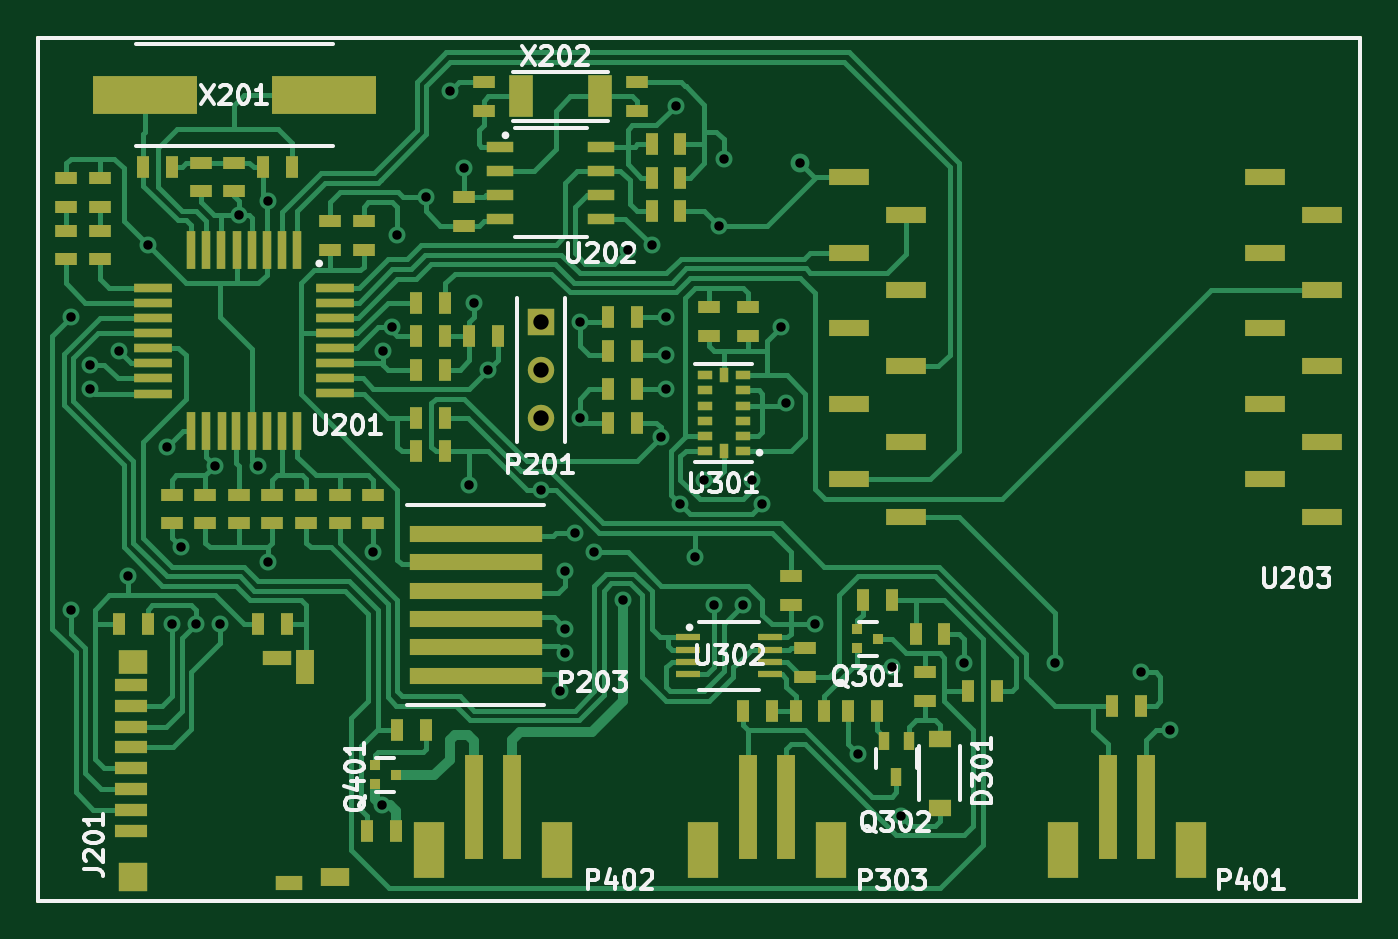
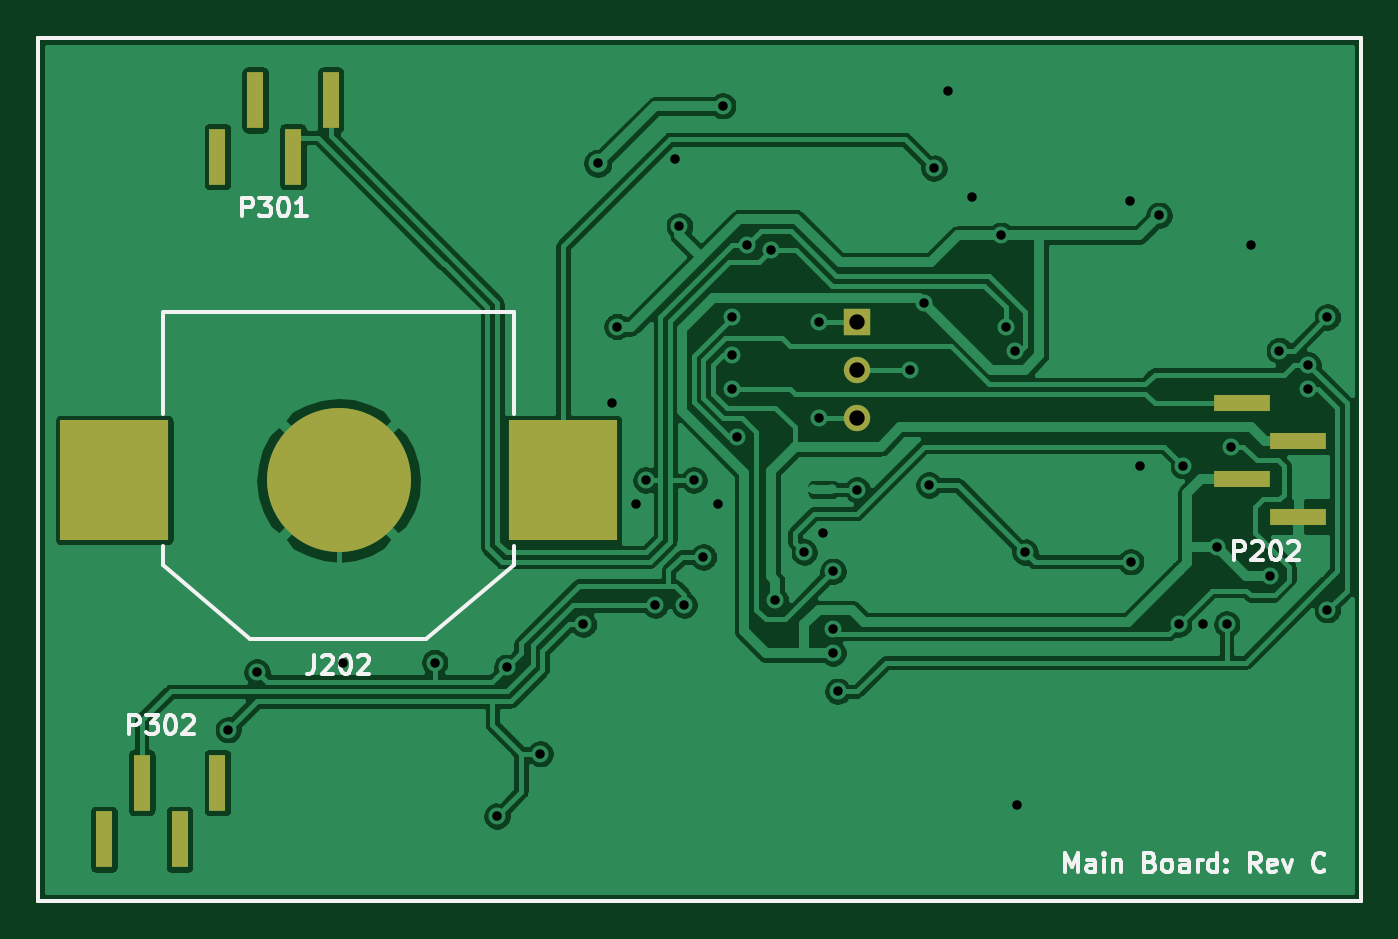
Circuit board: 11 layer files. Board 70.0 x 45.7 mm.
- bottom_copper: main-board-B_Cu.gbr (107484 bytes)
- bottom_mask: main-board-B_Mask.gbr (1346 bytes)
- paste: main-board-B_Paste.gbr (1164 bytes)
- bottom_silk: main-board-B_SilkS.gbr (10367 bytes)
- outline: main-board-Edge_Cuts.gbr (688 bytes)
- top_copper: main-board-F_Cu.gbr (43323 bytes)
- top_mask: main-board-F_Mask.gbr (7245 bytes)
- paste: main-board-F_Paste.gbr (7111 bytes)
- top_silk: main-board-F_SilkS.gbr (23882 bytes)
- drill: main-board-NPTH.drl (302 bytes)
- drill: main-board-PTH.drl (1385 bytes)

=== bottom_copper: main-board-B_Cu.gbr (107484 bytes, source omitted) ===
=== bottom_mask: main-board-B_Mask.gbr ===
G04 #@! TF.GenerationSoftware,KiCad,Pcbnew,(5.1.5-0-10_14)*
G04 #@! TF.CreationDate,2020-05-22T17:31:33+12:00*
G04 #@! TF.ProjectId,main-board,6d61696e-2d62-46f6-9172-642e6b696361,C*
G04 #@! TF.SameCoordinates,Original*
G04 #@! TF.FileFunction,Soldermask,Bot*
G04 #@! TF.FilePolarity,Negative*
%FSLAX46Y46*%
G04 Gerber Fmt 4.6, Leading zero omitted, Abs format (unit mm)*
G04 Created by KiCad (PCBNEW (5.1.5-0-10_14)) date 2020-05-22 17:31:33*
%MOMM*%
%LPD*%
G04 APERTURE LIST*
%ADD10C,0.200000*%
%ADD11R,3.000000X0.900000*%
%ADD12R,0.900000X3.000000*%
%ADD13C,1.397000*%
%ADD14R,1.397000X1.397000*%
%ADD15R,5.720000X6.350000*%
%ADD16C,7.620000*%
G04 APERTURE END LIST*
D10*
X44000000Y-97300000D02*
X44000000Y-51600000D01*
X114000000Y-97300000D02*
X44000000Y-97300000D01*
X114000000Y-51600000D02*
X114000000Y-97300000D01*
X44000000Y-51600000D02*
X114000000Y-51600000D01*
D11*
X47290000Y-76950000D03*
X50290000Y-74950000D03*
X47290000Y-72950000D03*
X50290000Y-70950000D03*
D12*
X104500000Y-57890000D03*
X102500000Y-54890000D03*
X100500000Y-57890000D03*
X98500000Y-54890000D03*
X110500000Y-94010000D03*
X108500000Y-91010000D03*
X106500000Y-94010000D03*
X104500000Y-91010000D03*
D13*
X70652000Y-71706000D03*
X70652000Y-69166000D03*
D14*
X70652000Y-66626000D03*
D15*
X109954000Y-75008000D03*
X86214000Y-75008000D03*
D16*
X98084000Y-75008000D03*
M02*

=== paste: main-board-B_Paste.gbr ===
G04 #@! TF.GenerationSoftware,KiCad,Pcbnew,(5.1.5-0-10_14)*
G04 #@! TF.CreationDate,2020-05-22T17:31:33+12:00*
G04 #@! TF.ProjectId,main-board,6d61696e-2d62-46f6-9172-642e6b696361,C*
G04 #@! TF.SameCoordinates,Original*
G04 #@! TF.FileFunction,Paste,Bot*
G04 #@! TF.FilePolarity,Positive*
%FSLAX46Y46*%
G04 Gerber Fmt 4.6, Leading zero omitted, Abs format (unit mm)*
G04 Created by KiCad (PCBNEW (5.1.5-0-10_14)) date 2020-05-22 17:31:33*
%MOMM*%
%LPD*%
G04 APERTURE LIST*
%ADD10C,0.200000*%
%ADD11R,3.000000X0.900000*%
%ADD12R,0.900000X3.000000*%
%ADD13R,5.720000X6.350000*%
G04 APERTURE END LIST*
D10*
X44000000Y-97300000D02*
X44000000Y-51600000D01*
X114000000Y-97300000D02*
X44000000Y-97300000D01*
X114000000Y-51600000D02*
X114000000Y-97300000D01*
X44000000Y-51600000D02*
X114000000Y-51600000D01*
D11*
X47290000Y-76950000D03*
X50290000Y-74950000D03*
X47290000Y-72950000D03*
X50290000Y-70950000D03*
D12*
X104500000Y-57890000D03*
X102500000Y-54890000D03*
X100500000Y-57890000D03*
X98500000Y-54890000D03*
X110500000Y-94010000D03*
X108500000Y-91010000D03*
X106500000Y-94010000D03*
X104500000Y-91010000D03*
D13*
X109954000Y-75008000D03*
X86214000Y-75008000D03*
M02*

=== bottom_silk: main-board-B_SilkS.gbr (10367 bytes, source omitted) ===
=== outline: main-board-Edge_Cuts.gbr ===
G04 #@! TF.GenerationSoftware,KiCad,Pcbnew,(5.1.5-0-10_14)*
G04 #@! TF.CreationDate,2020-05-22T17:31:33+12:00*
G04 #@! TF.ProjectId,main-board,6d61696e-2d62-46f6-9172-642e6b696361,C*
G04 #@! TF.SameCoordinates,Original*
G04 #@! TF.FileFunction,Profile,NP*
%FSLAX46Y46*%
G04 Gerber Fmt 4.6, Leading zero omitted, Abs format (unit mm)*
G04 Created by KiCad (PCBNEW (5.1.5-0-10_14)) date 2020-05-22 17:31:33*
%MOMM*%
%LPD*%
G04 APERTURE LIST*
%ADD10C,0.200000*%
G04 APERTURE END LIST*
D10*
X44000000Y-97300000D02*
X44000000Y-51600000D01*
X114000000Y-97300000D02*
X44000000Y-97300000D01*
X114000000Y-51600000D02*
X114000000Y-97300000D01*
X44000000Y-51600000D02*
X114000000Y-51600000D01*
M02*

=== top_copper: main-board-F_Cu.gbr (43323 bytes, source omitted) ===
=== top_mask: main-board-F_Mask.gbr (7245 bytes, source omitted) ===
=== paste: main-board-F_Paste.gbr (7111 bytes, source omitted) ===
=== top_silk: main-board-F_SilkS.gbr (23882 bytes, source omitted) ===
=== drill: main-board-NPTH.drl ===
M48
; DRILL file {KiCad (5.1.5-0-10_14)} date Friday, 22 May 2020 at 05:31:41 pm
; FORMAT={-:-/ absolute / metric / decimal}
; #@! TF.CreationDate,2020-05-22T17:31:41+12:00
; #@! TF.GenerationSoftware,Kicad,Pcbnew,(5.1.5-0-10_14)
; #@! TF.FileFunction,NonPlated,1,2,NPTH
FMAT,2
METRIC
%
G90
G05
T0
M30

=== drill: main-board-PTH.drl ===
M48
; DRILL file {KiCad (5.1.5-0-10_14)} date Friday, 22 May 2020 at 05:31:41 pm
; FORMAT={-:-/ absolute / metric / decimal}
; #@! TF.CreationDate,2020-05-22T17:31:41+12:00
; #@! TF.GenerationSoftware,Kicad,Pcbnew,(5.1.5-0-10_14)
; #@! TF.FileFunction,Plated,1,2,PTH
FMAT,2
METRIC
T1C0.500
T2C0.813
%
G90
G05
T1
X45.76Y-66.372
X45.76Y-81.866
X46.776Y-68.912
X46.776Y-70.182
X48.3Y-68.15
X48.808Y-80.088
X49.824Y-62.562
X50.84Y-73.23
X51.094Y-82.628
X51.602Y-78.564
X52.364Y-82.628
X53.38Y-74.246
X53.634Y-82.628
X54.668Y-60.998
X55.666Y-74.246
X56.174Y-79.326
X56.192Y-60.236
X61.762Y-78.818
X62.2Y-92.2
X62.27Y-68.15
X62.778Y-66.88
X63.032Y-62.054
X64.556Y-60.022
X65.826Y-54.434
X66.588Y-58.498
X66.842Y-75.262
X67.096Y-65.61
X67.858Y-69.166
X70.652Y-75.516
X71.668Y-86.184
X71.922Y-79.834
X71.922Y-82.882
X71.922Y-84.152
X72.43Y-77.802
X72.684Y-66.626
X72.684Y-71.706
X73.446Y-78.818
X74.97Y-81.358
X75.224Y-62.816
X76.494Y-62.562
X77.002Y-72.722
X77.256Y-66.372
X77.256Y-68.404
X77.256Y-70.182
X77.764Y-55.196
X78.018Y-76.278
X78.78Y-79.072
X79.288Y-75.008
X79.796Y-81.612
X80.05Y-61.546
X80.304Y-57.99
X81.32Y-81.612
X81.828Y-75.008
X82.336Y-76.278
X83.352Y-66.88
X83.606Y-70.944
X84.368Y-58.244
X85.13Y-82.628
X87.416Y-89.486
X89.194Y-84.914
X89.702Y-92.788
X93.004Y-84.66
X97.83Y-84.66
X102.402Y-85.168
X103.926Y-88.216
T2
X70.652Y-66.626
X70.652Y-69.166
X70.652Y-71.706
T0
M30

